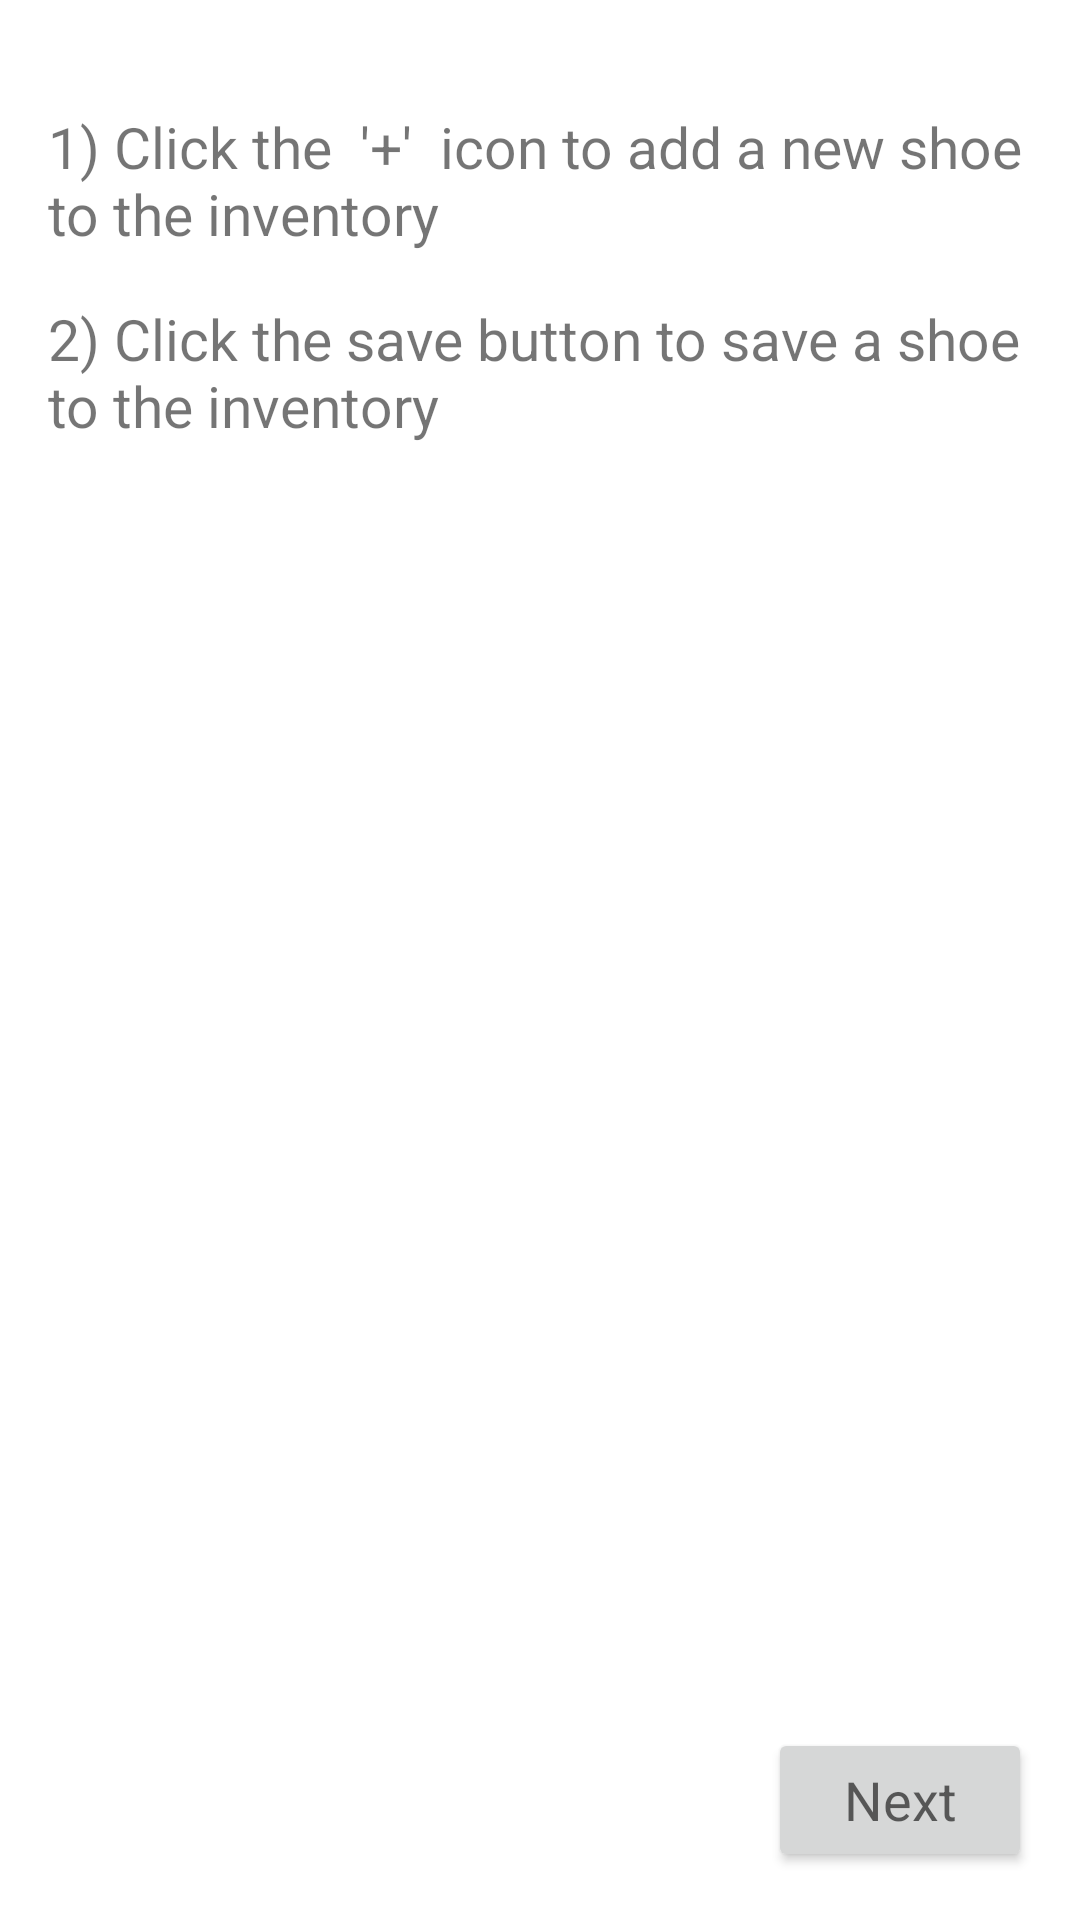

This screen was rendered from an Android layout file. Write that file and the resources it references.
<!-- AndroidManifest.xml: application theme Theme.ShoeStoreInventoryApp -->
<!-- res/layout/fragment_instruction.xml -->
<?xml version="1.0" encoding="utf-8"?>
<layout
    xmlns:android="http://schemas.android.com/apk/res/android"
    xmlns:app="http://schemas.android.com/apk/res-auto">

    <androidx.constraintlayout.widget.ConstraintLayout
        android:layout_width="match_parent"
        android:layout_height="match_parent"
        android:paddingEnd="16dp"
        android:paddingStart="16dp"
        android:paddingTop="36dp"
        android:paddingBottom="16dp">

        <TextView
            android:id="@+id/instruction_1_textview"
            android:layout_width="0dp"
            android:layout_height="wrap_content"
            android:text="1) Click the  '+'  icon to add a new shoe to the inventory"
            android:textSize="19sp"
            app:layout_constraintEnd_toEndOf="parent"
            app:layout_constraintStart_toStartOf="parent"
            app:layout_constraintTop_toTopOf="parent" />

        <TextView
            android:id="@+id/instruction_2_textview"
            android:layout_width="0dp"
            android:layout_height="wrap_content"
            android:textSize="19sp"
            android:text="2) Click the save button to save a shoe to the inventory"
            android:layout_marginTop="16dp"
            app:layout_constraintStart_toStartOf="@+id/instruction_1_textview"
            app:layout_constraintTop_toBottomOf="@+id/instruction_1_textview" />

        <Button
            android:id="@+id/insruction_next_button"
            android:layout_width="wrap_content"
            android:layout_height="wrap_content"
            android:text="Next"
            android:textAppearance="?android:textAppearanceMedium"
            app:layout_constraintBottom_toBottomOf="parent"
            app:layout_constraintEnd_toEndOf="parent" />

    </androidx.constraintlayout.widget.ConstraintLayout>

</layout>
<!-- resources referenced by this layout -->
<resources>
  <style name="Theme.ShoeStoreInventoryApp" parent="Theme.MaterialComponents.DayNight.DarkActionBar">
          
          <item name="colorPrimary">@color/purple_500</item>
          <item name="colorPrimaryVariant">@color/purple_700</item>
          <item name="colorOnPrimary">@color/white</item>
          
          <item name="colorSecondary">@color/teal_200</item>
          <item name="colorSecondaryVariant">@color/teal_700</item>
          <item name="colorOnSecondary">@color/white</item>
          
          <item name="android:statusBarColor" tools:targetApi="l">?attr/colorPrimaryVariant</item>
          
      </style>
  <!-- not gathered from this repository: default colours our renderer supplied (Android Studio template values) -->
  <color name="purple_500">#FF6200EE</color>
  <color name="purple_700">#FF3700B3</color>
  <color name="teal_200">#FF03DAC5</color>
  <color name="teal_700">#FF018786</color>
  <color name="white">#FFFFFFFF</color>
</resources>
